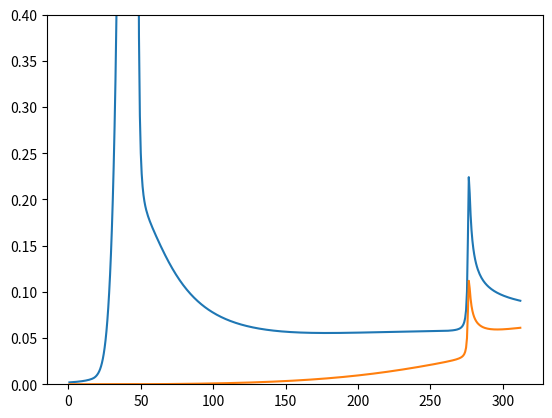

Python code for this plot:

from numpy import *
from scipy.integrate import quad
from matplotlib.pyplot import *
#parameters
points1=100
ecut=1.0
hbar=1.05 #e-34Js
vf=1.0 #e6 m/s
B=10.0 #T
e=1.6 #e-19C
epsilon0=8.85 #e-12
lb=sqrt(hbar/(e*B)*10) #e-8m
Ef=2.0
    #(E1=1.29 E2=1.833 E3 = 2.245 E4=2.59 for B=5)(E1=1.83 E2=2.59 E3=3.17 E4=3.66 for B=10)
    #(E1=0.58 E2=0.82  E3=1.00 E4= 1.16 for B=1)
kf0=Ef/hbar #e8
#kf1=sqrt((Ef/hbar)**2-2/(lb)**2) #e8
hb_gamma=0.01 #e-20J
T=300.0#Kelvin
k=0.00138#e-20

#suseptbility

#def integrand (kz,hw):
#    CC=1/sqrt(2)
#    En=hbar*vf*sqrt(2/(lb)**2+kz**2) #e-34+6+8=e-20
#    Em=-hbar*vf*kz #e-34+6+8=e-20
#    deltaE=En-Em
#    nu=1.0
#    mu=sqrt((1+kz/sqrt(2/lb**2+kz**2))/2.0)
#   return 200*e**2*hbar**2*vf**2*(CC*nu*mu)**2/(8*pi**3*lb**2*epsilon0*deltaE**2) * hb_gamma/((deltaE-hw)**2+hb_gamma**2)

#def integrand2 (kz,hw):
#    CC=0.5
#    En=hbar*vf*sqrt(4/(lb)**2+kz**2) #e-34+6+8=e-20
#    Em=-hbar*vf*sqrt(2/(lb)**2+kz**2) #e-34+6+8=e-20
#    deltaE=En-Em
#    nu=sqrt((1+kz/sqrt(2/lb**2+kz**2))/2.0)
#    mu=sqrt((1+kz/sqrt(4/lb**2+kz**2))/2.0)
#    return 200*e**2*hbar**2*vf**2*(CC*nu*mu)**2/(8*pi**3*lb**2*epsilon0*deltaE**2) * hb_gamma/((deltaE-hw)**2+hb_gamma**2)

#conductivity

def integrand (kz,hw):# 0 to 1
    CC=1/sqrt(2)
    En=hbar*vf*sqrt(2/(lb)**2+kz**2) #e-34+6+8=e-20
    Em=-hbar*vf*kz #e-34+6+8=e-20
    deltaE=En-Em
    nu=1.0
    mu=sqrt((1+kz/sqrt(2/lb**2+kz**2))/2.0)
    FDdistri=1/(exp((Em-Ef)/k/T)+1)-1/(exp((En-Ef)/k/T)+1)
    return 2*e**2*hbar*vf**2*(CC*nu*mu)**2/(2*pi**2*lb**2*deltaE) * hb_gamma/((deltaE-hw)**2+hb_gamma**2)*FDdistri

def Nintegrand (kz,hw):# -1 to 0
    CC=1/sqrt(2)
    Em=-hbar*vf*sqrt(2/(lb)**2+kz**2) #e-34+6+8=e-20
    En=-hbar*vf*kz #e-34+6+8=e-20
    deltaE=En-Em
    nu=1.0
    mu=sqrt((1-kz/sqrt(2/lb**2+kz**2))/2.0)
    FDdistri=1/(exp((Em-Ef)/k/T)+1)-1/(exp((En-Ef)/k/T)+1)
    return 2*e**2*hbar*vf**2*(CC*nu*mu)**2/(2*pi**2*lb**2*deltaE) * hb_gamma/((deltaE-hw)**2+hb_gamma**2)*FDdistri

def integrand2 (kz,hw): # -1 to 2
    CC=0.5
    En=hbar*vf*sqrt(4/(lb)**2+kz**2) #e-34+6+8=e-20
    Em=-hbar*vf*sqrt(2/(lb)**2+kz**2) #e-34+6+8=e-20
    deltaE=En-Em
    nu=sqrt((1+kz/sqrt(2/lb**2+kz**2))/2.0)
    mu=sqrt((1+kz/sqrt(4/lb**2+kz**2))/2.0)
    FDdistri=1/(exp((Em-Ef)/k/T)+1)-1/(exp((En-Ef)/k/T)+1)
    return 2*e**2*hbar*vf**2*(CC*nu*mu)**2/(2*pi**2*lb**2*deltaE) * hb_gamma/((deltaE-hw)**2+hb_gamma**2)*FDdistri

def Nintegrand2 (kz,hw): # -2 to 1
    CC=0.5
    Em=-hbar*vf*sqrt(4/(lb)**2+kz**2) #e-34+6+8=e-20
    En=hbar*vf*sqrt(2/(lb)**2+kz**2) #e-34+6+8=e-20
    deltaE=En-Em
    nu=sqrt((1-kz/sqrt(2/lb**2+kz**2))/2.0)
    mu=sqrt((1-kz/sqrt(4/lb**2+kz**2))/2.0)
    FDdistri=1/(exp((Em-Ef)/k/T)+1)-1/(exp((En-Ef)/k/T)+1)
    return 2*e**2*hbar*vf**2*(CC*nu*mu)**2/(2*pi**2*lb**2*deltaE) * hb_gamma/((deltaE-hw)**2+hb_gamma**2)*FDdistri

def integrand3 (kz, hw): # 1 to 2 
    CC= 0.5
    En=hbar*vf*sqrt(4/(lb)**2+kz**2) #e-34+6+8=e-20
    Em=hbar*vf*sqrt(2/(lb)**2+kz**2) #e-34+6+8=e-20
    deltaE=En-Em
    nu=sqrt((1-kz/sqrt(2/lb**2+kz**2))/2.0)
    mu=sqrt((1+kz/sqrt(4/lb**2+kz**2))/2.0)
    FDdistri=1/(exp((Em-Ef)/k/T)+1)-1/(exp((En-Ef)/k/T)+1)
    return 2*e**2*hbar*vf**2*(CC*nu*mu)**2/(2*pi**2*lb**2*deltaE) * hb_gamma/((deltaE-hw)**2+hb_gamma**2)*FDdistri

def Nintegrand3 (kz, hw): # -2 to -1 
    CC= 0.5
    Em=-hbar*vf*sqrt(4/(lb)**2+kz**2) #e-34+6+8=e-20
    En=-hbar*vf*sqrt(2/(lb)**2+kz**2) #e-34+6+8=e-20
    deltaE=En-Em
    nu=sqrt((1+kz/sqrt(2/lb**2+kz**2))/2.0)
    mu=sqrt((1-kz/sqrt(4/lb**2+kz**2))/2.0)
    FDdistri=1/(exp((Em-Ef)/k/T)+1)-1/(exp((En-Ef)/k/T)+1)
    return 2*e**2*hbar*vf**2*(CC*nu*mu)**2/(2*pi**2*lb**2*deltaE) * hb_gamma/((deltaE-hw)**2+hb_gamma**2)*FDdistri

def integrand4 (kz, hw): # 2 to 3 
    CC= 0.5
    En=hbar*vf*sqrt(6/(lb)**2+kz**2) #e-34+6+8=e-20
    Em=hbar*vf*sqrt(4/(lb)**2+kz**2) #e-34+6+8=e-20
    deltaE=En-Em
    nu=sqrt((1-kz/sqrt(4/lb**2+kz**2))/2.0)
    mu=sqrt((1+kz/sqrt(6/lb**2+kz**2))/2.0)
    FDdistri=1/(exp((Em-Ef)/k/T)+1)-1/(exp((En-Ef)/k/T)+1)
    return 2*e**2*hbar*vf**2*(CC*nu*mu)**2/(2*pi**2*lb**2*deltaE) * hb_gamma/((deltaE-hw)**2+hb_gamma**2)*FDdistri

def Nintegrand4 (kz, hw): # -3 to -2 
    CC= 0.5
    Em=-hbar*vf*sqrt(6/(lb)**2+kz**2) #e-34+6+8=e-20
    En=-hbar*vf*sqrt(4/(lb)**2+kz**2) #e-34+6+8=e-20
    deltaE=En-Em
    nu=sqrt((1+kz/sqrt(4/lb**2+kz**2))/2.0)
    mu=sqrt((1-kz/sqrt(6/lb**2+kz**2))/2.0)
    FDdistri=1/(exp((Em-Ef)/k/T)+1)-1/(exp((En-Ef)/k/T)+1)
    return 2*e**2*hbar*vf**2*(CC*nu*mu)**2/(2*pi**2*lb**2*deltaE) * hb_gamma/((deltaE-hw)**2+hb_gamma**2)*FDdistri

def integrand5 (kz, hw): # -2 to 3 
    CC= 0.5
    En=hbar*vf*sqrt(6/(lb)**2+kz**2) #e-34+6+8=e-20
    Em=-hbar*vf*sqrt(4/(lb)**2+kz**2) #e-34+6+8=e-20
    deltaE=En-Em
    nu=sqrt((1+kz/sqrt(4/lb**2+kz**2))/2.0)
    mu=sqrt((1+kz/sqrt(6/lb**2+kz**2))/2.0)
    FDdistri=1/(exp((Em-Ef)/k/T)+1)-1/(exp((En-Ef)/k/T)+1)
    return 2*e**2*hbar*vf**2*(CC*nu*mu)**2/(2*pi**2*lb**2*deltaE) * hb_gamma/((deltaE-hw)**2+hb_gamma**2)*FDdistri

def Nintegrand5 (kz, hw): # -3 to 2 
    CC= 0.5
    Em=-hbar*vf*sqrt(6/(lb)**2+kz**2) #e-34+6+8=e-20
    En=hbar*vf*sqrt(4/(lb)**2+kz**2) #e-34+6+8=e-20
    deltaE=En-Em
    nu=sqrt((1-kz/sqrt(2/lb**2+kz**2))/2.0)
    mu=sqrt((1-kz/sqrt(4/lb**2+kz**2))/2.0)
    FDdistri=1/(exp((Em-Ef)/k/T)+1)-1/(exp((En-Ef)/k/T)+1)
    return 2*e**2*hbar*vf**2*(CC*nu*mu)**2/(2*pi**2*lb**2*deltaE) * hb_gamma/((deltaE-hw)**2+hb_gamma**2)*FDdistri
    
result10=[]
result0_1=[]
#result12=[]
homega=[]
ab_L=[]
ab_R=[]
for i in range (1,5*points1+1):
    
    #result10.append(quad(integrand, -kf0,-kf1,args=(i/float(points1)))[0])
    #result10r=(quad(integrand, kf1,5*ecut,args=(i/float(points1)))[0])
    #result21=(quad(integrand3, -kf1,kf1, args=(i/float(points1)))[0])
    #result2_1=quad(integrand2, -5*ecut,5*ecut,args=(i/float(points1)))[0]
    #result10[-1]+=(result10r+result21+result2_1)
    
    result10.append(quad(integrand, -5*ecut,5*ecut,args=(i/float(points1)))[0])#(-kf0,5*ecut for T=0)
    result2_1=quad(integrand2, -5*ecut,5*ecut,args=(i/float(points1)))[0]
    result21=quad(integrand3,-5*ecut,5*ecut,args=(i/float(points1)))[0]
    result32=quad(integrand4, -5*ecut,5*ecut,args=(i/float(points1)))[0]
    result3_2=quad(integrand5, -5*ecut, 5*ecut, args=(i/float(points1)))[0]
    result10[-1]+=(result2_1+result21+result32+result3_2)
    
    #result0_1.append(quad(integrand, kf0,5*ecut,args=(i/float(points1)))[0])
    #result1_2l=quad(integrand2, -5*ecut,-kf1,args=(i/float(points1)))[0]
    #result1_2r=quad(integrand2, kf1, 5*ecut, args=(i/float(points1)))[0]
    #result0_1[-1]+=(result1_2l+result1_2r)
    

    result0_1.append(quad(Nintegrand, -5*ecut,5*ecut,args=(i/float(points1)))[0])
    result1_2=quad(Nintegrand2, -5*ecut,5*ecut,args=(i/float(points1)))[0]
    result_1_2=quad(Nintegrand3,-5*ecut,5*ecut,args=(i/float(points1)))[0]
    result2_3=quad(Nintegrand5, -5*ecut,5*ecut,args=(i/float(points1)))[0]
    result_2_3=quad(Nintegrand4,-5*ecut,5*ecut,args=(i/float(points1)))[0]
    result0_1[-1]+=(result1_2+result_1_2+result2_3+result_2_3)
    
    homega.append(62.42*i/points1)
#    ab_L.append(result10[-1]*4*pi*i/float(points1)/3/hbar)#e-20+34-8
#    ab_R.append(result0_1[-1]*4*pi*i/float(points1)/3/hbar)#e+6
plot( homega, result10,homega, result0_1)
ylim([0,0.4])
show()

